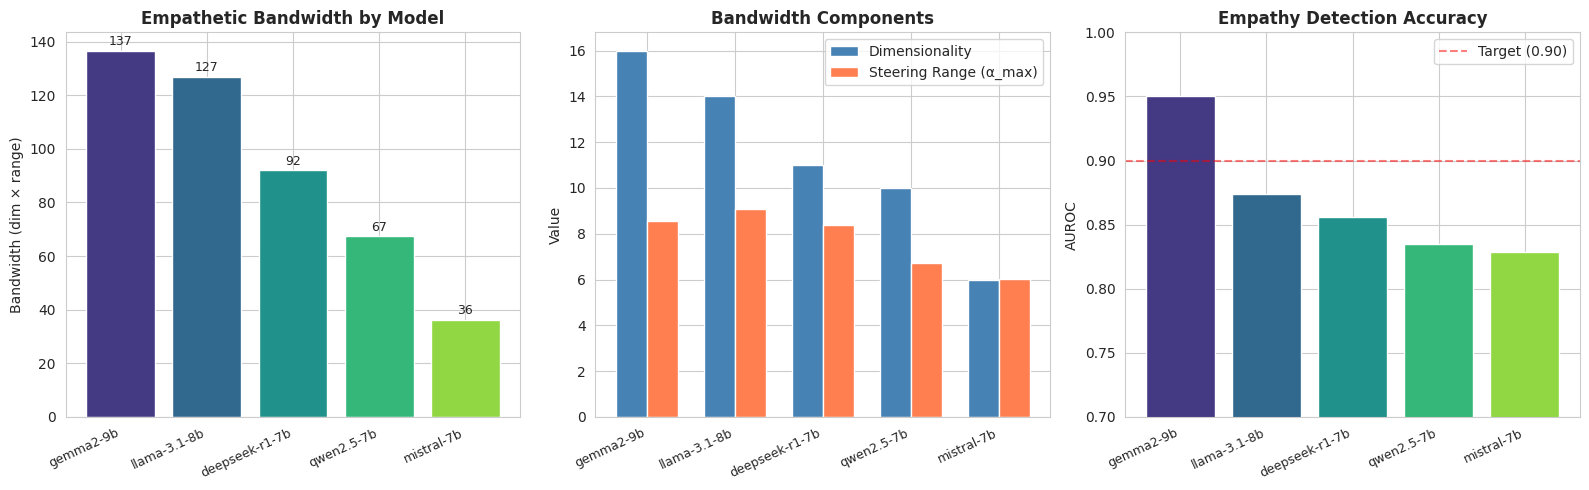
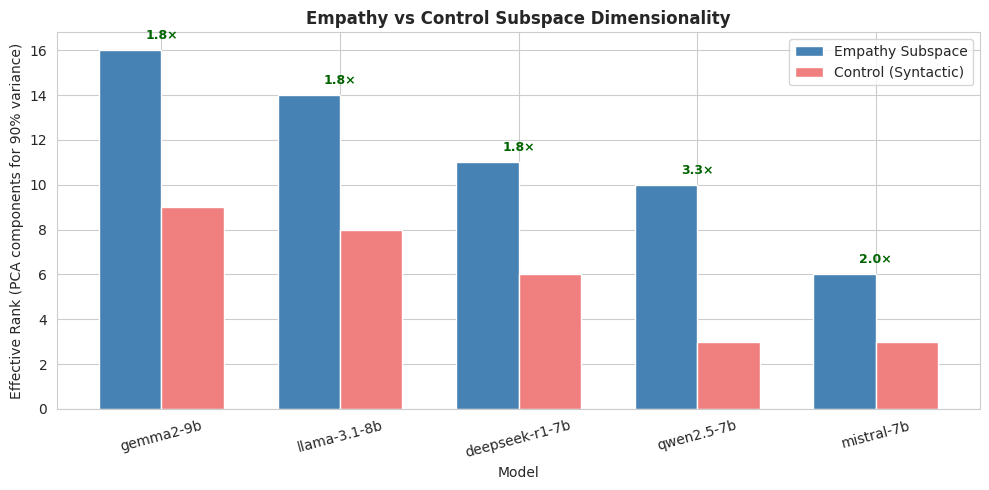
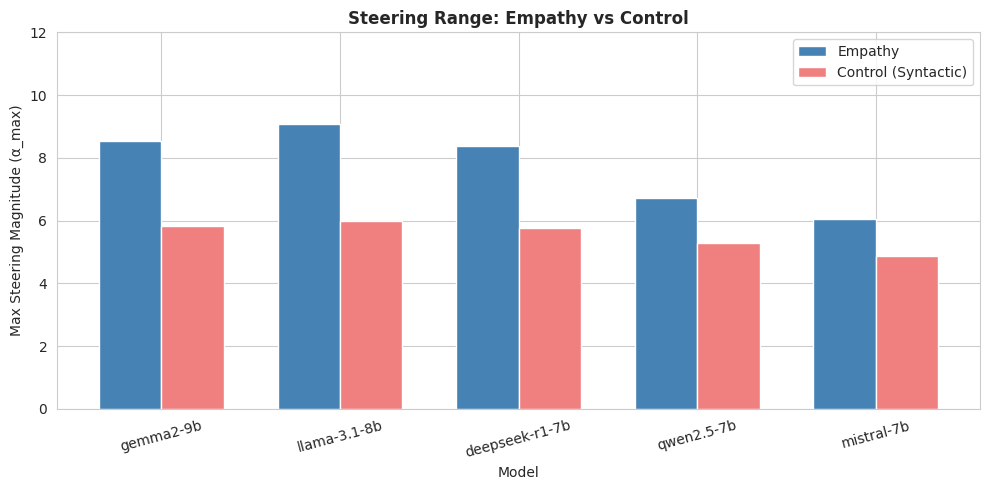
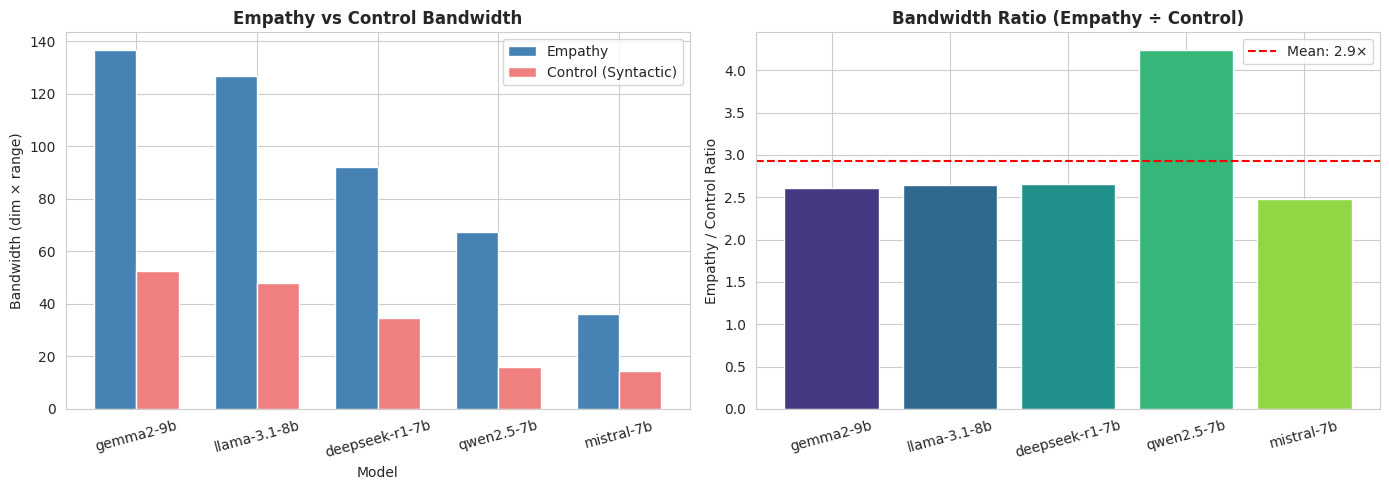
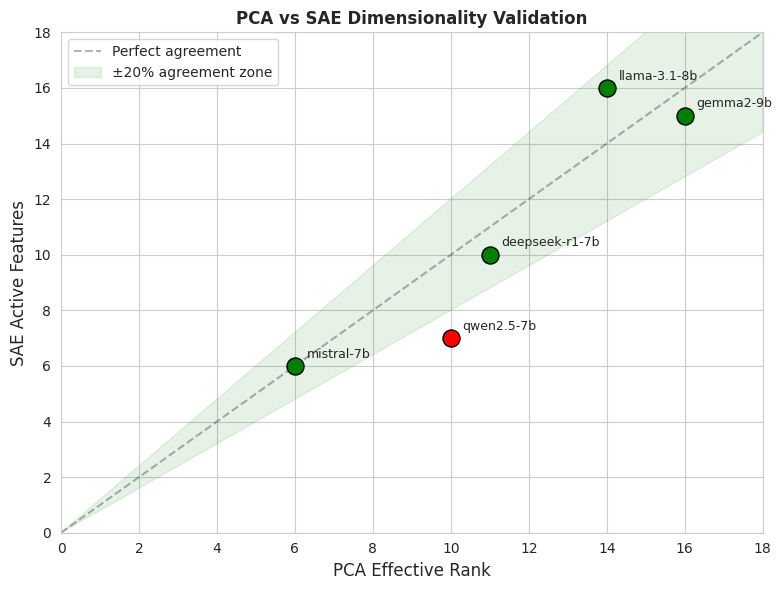
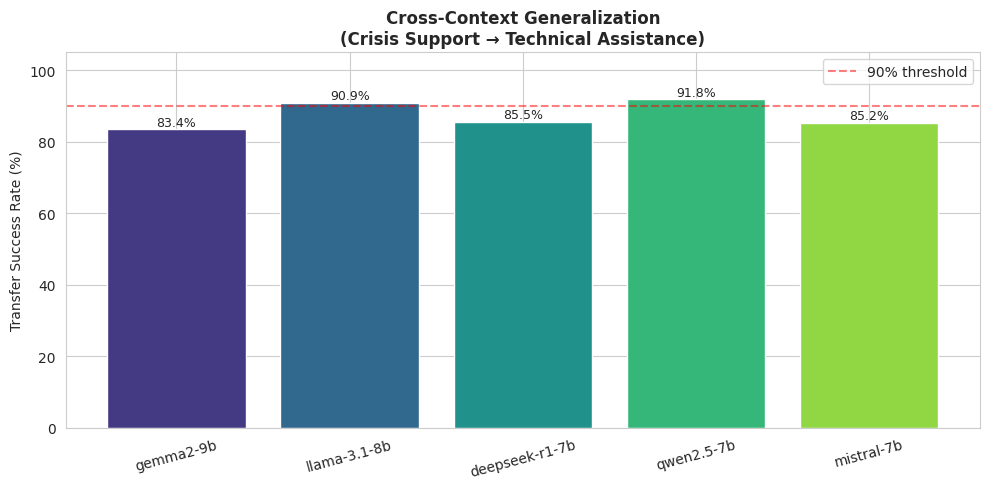

Source code (Python) for these figures, in order: (Note: this script raises an exception after producing the figures.)
# Install dependencies
!pip install -q numpy scipy scikit-learn matplotlib seaborn pandas

import numpy as np
import matplotlib.pyplot as plt
import seaborn as sns
from scipy import stats
import pandas as pd
import json
import warnings
warnings.filterwarnings('ignore')

# Style
plt.rcParams['figure.dpi'] = 100
sns.set_style('whitegrid')
print("Setup complete!")

# === Phase 1 Results ===
# From results/empathy/all_results_20260118_124215.json
# Inline for Colab reproducibility

RESULTS = {
    "gemma2-9b": {
        "model_path": "google/gemma-2-9b-it",
        "auroc": 0.95,
        "effective_rank": 16,
        "max_alpha": 8.538,
        "bandwidth": 136.608,
        "control_bandwidth": 52.377,
        "control_rank": 9,
        "control_range": 5.820,
        "sae_features": 15,
        "sae_agreement": True,
        "transfer_rate": 0.834,
    },
    "llama-3.1-8b": {
        "model_path": "meta-llama/Meta-Llama-3.1-8B-Instruct",
        "auroc": 0.874,
        "effective_rank": 14,
        "max_alpha": 9.069,
        "bandwidth": 126.962,
        "control_bandwidth": 48.001,
        "control_rank": 8,
        "control_range": 6.000,
        "sae_features": 16,
        "sae_agreement": True,
        "transfer_rate": 0.909,
    },
    "deepseek-r1-7b": {
        "model_path": "deepseek-ai/DeepSeek-R1-Distill-Llama-7B",
        "auroc": 0.856,
        "effective_rank": 11,
        "max_alpha": 8.365,
        "bandwidth": 92.013,
        "control_bandwidth": 34.684,
        "control_rank": 6,
        "control_range": 5.781,
        "sae_features": 10,
        "sae_agreement": True,
        "transfer_rate": 0.855,
    },
    "qwen2.5-7b": {
        "model_path": "Qwen/Qwen2.5-7B-Instruct",
        "auroc": 0.835,
        "effective_rank": 10,
        "max_alpha": 6.730,
        "bandwidth": 67.296,
        "control_bandwidth": 15.889,
        "control_rank": 3,
        "control_range": 5.296,
        "sae_features": 7,
        "sae_agreement": False,
        "transfer_rate": 0.918,
    },
    "mistral-7b": {
        "model_path": "mistralai/Mistral-7B-Instruct-v0.3",
        "auroc": 0.829,
        "effective_rank": 6,
        "max_alpha": 6.044,
        "bandwidth": 36.263,
        "control_bandwidth": 14.607,
        "control_rank": 3,
        "control_range": 4.869,
        "sae_features": 6,
        "sae_agreement": True,
        "transfer_rate": 0.852,
    },
}

# Create DataFrame
df = pd.DataFrame(RESULTS).T
df.index.name = 'model'
df = df.sort_values('bandwidth', ascending=False)

print("Phase 1 Results Summary:")
print(df[['auroc', 'effective_rank', 'max_alpha', 'bandwidth', 'control_bandwidth']].to_string())
print(f"\nBandwidth range: {df['bandwidth'].min():.1f} — {df['bandwidth'].max():.1f}")
print(f"Variation: {(df['bandwidth'].max() / df['bandwidth'].min() - 1) * 100:.0f}%")

# === Bandwidth Metric Definition ===
# bandwidth = effective_rank × max_steering_range
#
# Where:
# - effective_rank = number of PCA components for 90% variance (dimensionality)
# - max_steering_range = max |α| where coherence > 0.7 (steering range)

print("Bandwidth = Dimensionality × Steering Range")
print("=" * 55)
for model in df.index:
    rank = df.loc[model, 'effective_rank']
    alpha = df.loc[model, 'max_alpha']
    bw = df.loc[model, 'bandwidth']
    print(f"  {model:18s}: {int(rank):2d} dims × {alpha:.2f} range = {bw:7.1f} bandwidth")

# Verify calculation
print("\nVerification (rank × alpha ≈ bandwidth):")
for model in df.index:
    computed = df.loc[model, 'effective_rank'] * df.loc[model, 'max_alpha']
    actual = df.loc[model, 'bandwidth']
    print(f"  {model}: {computed:.1f} vs {actual:.1f} ({'✓' if abs(computed - actual) < 1 else '✗'})")

# === Bandwidth Comparison: Bar Chart ===

fig, axes = plt.subplots(1, 3, figsize=(16, 5))
models = df.index.tolist()
colors = sns.color_palette("viridis", len(models))

# Panel 1: Total bandwidth
bars = axes[0].bar(range(len(models)), df['bandwidth'], color=colors)
axes[0].set_xticks(range(len(models)))
axes[0].set_xticklabels(models, rotation=25, ha='right', fontsize=9)
axes[0].set_ylabel('Bandwidth (dim × range)')
axes[0].set_title('Empathetic Bandwidth by Model', fontweight='bold')
for i, v in enumerate(df['bandwidth']):
    axes[0].text(i, v + 2, f'{v:.0f}', ha='center', fontsize=9)

# Panel 2: Components (rank and range)
x = np.arange(len(models))
width = 0.35
axes[1].bar(x - width/2, df['effective_rank'], width, label='Dimensionality', color='steelblue')
axes[1].bar(x + width/2, df['max_alpha'], width, label='Steering Range (α_max)', color='coral')
axes[1].set_xticks(x)
axes[1].set_xticklabels(models, rotation=25, ha='right', fontsize=9)
axes[1].set_ylabel('Value')
axes[1].set_title('Bandwidth Components', fontweight='bold')
axes[1].legend()

# Panel 3: AUROC
axes[2].bar(range(len(models)), df['auroc'], color=colors)
axes[2].set_xticks(range(len(models)))
axes[2].set_xticklabels(models, rotation=25, ha='right', fontsize=9)
axes[2].set_ylabel('AUROC')
axes[2].set_title('Empathy Detection Accuracy', fontweight='bold')
axes[2].set_ylim(0.7, 1.0)
axes[2].axhline(y=0.90, color='red', linestyle='--', alpha=0.5, label='Target (0.90)')
axes[2].legend()

plt.tight_layout()
plt.show()

# === PCA Dimensionality Comparison ===

fig, ax = plt.subplots(figsize=(10, 5))
x = np.arange(len(models))
width = 0.35

empathy_ranks = df['effective_rank'].values
control_ranks = df['control_rank'].values

bars1 = ax.bar(x - width/2, empathy_ranks, width, label='Empathy Subspace', color='steelblue')
bars2 = ax.bar(x + width/2, control_ranks, width, label='Control (Syntactic)', color='lightcoral')

ax.set_xlabel('Model')
ax.set_ylabel('Effective Rank (PCA components for 90% variance)')
ax.set_title('Empathy vs Control Subspace Dimensionality', fontweight='bold')
ax.set_xticks(x)
ax.set_xticklabels(models, rotation=15)
ax.legend()

# Add ratio annotations
for i in range(len(models)):
    ratio = empathy_ranks[i] / max(control_ranks[i], 1)
    ax.annotate(f'{ratio:.1f}×', (i, max(empathy_ranks[i], control_ranks[i]) + 0.5),
                ha='center', fontsize=9, color='darkgreen', fontweight='bold')

plt.tight_layout()
plt.show()

print("Empathy/Control dimensionality ratios:")
for model in df.index:
    ratio = df.loc[model, 'effective_rank'] / max(df.loc[model, 'control_rank'], 1)
    print(f"  {model}: {ratio:.1f}× (empathy {int(df.loc[model, 'effective_rank'])} vs control {int(df.loc[model, 'control_rank'])})")

# === Steering Range Analysis ===
# Max α before coherence drops below 0.7

fig, ax = plt.subplots(figsize=(10, 5))
x = np.arange(len(models))
width = 0.35

empathy_range = df['max_alpha'].values
control_range = df['control_range'].values

ax.bar(x - width/2, empathy_range, width, label='Empathy', color='steelblue')
ax.bar(x + width/2, control_range, width, label='Control (Syntactic)', color='lightcoral')

ax.set_xlabel('Model')
ax.set_ylabel('Max Steering Magnitude (α_max)')
ax.set_title('Steering Range: Empathy vs Control', fontweight='bold')
ax.set_xticks(x)
ax.set_xticklabels(models, rotation=15)
ax.legend()
ax.set_ylim(0, 12)

plt.tight_layout()
plt.show()

print("Steering range comparison:")
for model in df.index:
    ratio = df.loc[model, 'max_alpha'] / max(df.loc[model, 'control_range'], 0.01)
    print(f"  {model}: empathy α={df.loc[model, 'max_alpha']:.2f}, control α={df.loc[model, 'control_range']:.2f} (ratio: {ratio:.2f}×)")

# === Empathy vs Control Bandwidth ===
# Key finding: empathy bandwidth averages 2.8× control bandwidth

fig, axes = plt.subplots(1, 2, figsize=(14, 5))

# Panel 1: Side-by-side bandwidth
x = np.arange(len(models))
width = 0.35
axes[0].bar(x - width/2, df['bandwidth'], width, label='Empathy', color='steelblue')
axes[0].bar(x + width/2, df['control_bandwidth'], width, label='Control (Syntactic)', color='lightcoral')
axes[0].set_xlabel('Model')
axes[0].set_ylabel('Bandwidth (dim × range)')
axes[0].set_title('Empathy vs Control Bandwidth', fontweight='bold')
axes[0].set_xticks(x)
axes[0].set_xticklabels(models, rotation=15)
axes[0].legend()

# Panel 2: Ratio scatter
ratios = df['bandwidth'] / df['control_bandwidth']
axes[1].bar(range(len(models)), ratios, color=colors)
axes[1].axhline(y=ratios.mean(), color='red', linestyle='--', label=f'Mean: {ratios.mean():.1f}×')
axes[1].set_xticks(range(len(models)))
axes[1].set_xticklabels(models, rotation=15)
axes[1].set_ylabel('Empathy / Control Ratio')
axes[1].set_title('Bandwidth Ratio (Empathy ÷ Control)', fontweight='bold')
axes[1].legend()

plt.tight_layout()
plt.show()

print(f"Mean empathy/control bandwidth ratio: {ratios.mean():.1f}×")
print(f"Range: {ratios.min():.1f}× — {ratios.max():.1f}×")
for model in df.index:
    r = df.loc[model, 'bandwidth'] / df.loc[model, 'control_bandwidth']
    print(f"  {model}: {r:.1f}× ({df.loc[model, 'bandwidth']:.1f} / {df.loc[model, 'control_bandwidth']:.1f})")

# === SAE Cross-Validation ===
# Compare PCA effective rank vs SAE active features

fig, ax = plt.subplots(figsize=(8, 6))

pca_ranks = df['effective_rank'].values
sae_features = df['sae_features'].astype(int).values
agreements = df['sae_agreement'].values

for i, model in enumerate(models):
    color = 'green' if agreements[i] else 'red'
    ax.scatter(pca_ranks[i], sae_features[i], s=150, c=color, edgecolors='black', zorder=5)
    ax.annotate(model, (pca_ranks[i] + 0.3, sae_features[i] + 0.3), fontsize=9)

# Perfect agreement line
max_val = max(max(pca_ranks), max(sae_features)) + 2
ax.plot([0, max_val], [0, max_val], 'k--', alpha=0.3, label='Perfect agreement')

# ±20% bands
ax.fill_between([0, max_val], [0, max_val * 0.8], [0, max_val * 1.2],
                alpha=0.1, color='green', label='±20% agreement zone')

ax.set_xlabel('PCA Effective Rank', fontsize=12)
ax.set_ylabel('SAE Active Features', fontsize=12)
ax.set_title('PCA vs SAE Dimensionality Validation', fontweight='bold')
ax.legend()
ax.set_xlim(0, max_val)
ax.set_ylim(0, max_val)

plt.tight_layout()
plt.show()

agreement_rate = sum(agreements) / len(agreements)
print(f"SAE-PCA agreement rate: {agreement_rate:.0%} ({sum(agreements)}/{len(agreements)} models)")
for model in df.index:
    status = "✓ Agree" if df.loc[model, 'sae_agreement'] else "✗ Disagree"
    print(f"  {model}: PCA={int(df.loc[model, 'effective_rank'])}, SAE={int(df.loc[model, 'sae_features'])} → {status}")

# === Cross-Context Transfer Test ===
# Empathy vectors extracted on crisis_support, tested on technical_assistance

fig, ax = plt.subplots(figsize=(10, 5))
transfer_rates = df['transfer_rate'].values

bars = ax.bar(range(len(models)), transfer_rates * 100, color=colors)
ax.axhline(y=90, color='red', linestyle='--', alpha=0.5, label='90% threshold')
ax.set_xticks(range(len(models)))
ax.set_xticklabels(models, rotation=15)
ax.set_ylabel('Transfer Success Rate (%)')
ax.set_title('Cross-Context Generalization\n(Crisis Support → Technical Assistance)', fontweight='bold')
ax.set_ylim(0, 105)
ax.legend()

for i, v in enumerate(transfer_rates):
    ax.text(i, v * 100 + 1, f'{v:.1%}', ha='center', fontsize=9)

plt.tight_layout()
plt.show()

print(f"Mean transfer rate: {df['transfer_rate'].mean():.1%}")
print(f"All models ≥ 83%: {'✓ Yes' if df['transfer_rate'].min() >= 0.83 else '✗ No'}")

# === Statistical Analysis ===

print("=" * 60)
print("STATISTICAL ANALYSIS")
print("=" * 60)

# 1. One-way ANOVA on bandwidth
bandwidths = df['bandwidth'].values
control_bws = df['control_bandwidth'].values

# Paired t-test: empathy vs control bandwidth
t_stat, p_value = stats.ttest_rel(bandwidths, control_bws)
print(f"\n1. Paired t-test (empathy vs control bandwidth):")
print(f"   t = {t_stat:.3f}, p = {p_value:.6f}")
print(f"   {'Significant' if p_value < 0.05 else 'Not significant'} at α=0.05")

# 2. Effect size (Cohen's d)
diff = bandwidths - control_bws
cohens_d = diff.mean() / diff.std()
print(f"\n2. Cohen's d (empathy vs control): {cohens_d:.2f}")
print(f"   Interpretation: {'Large' if abs(cohens_d) >= 0.8 else 'Medium' if abs(cohens_d) >= 0.5 else 'Small'} effect")

# 3. Correlation: bandwidth components
r_rank_range, p_rr = stats.pearsonr(df['effective_rank'].values, df['max_alpha'].values)
print(f"\n3. Correlation (rank vs steering range): r={r_rank_range:.3f}, p={p_rr:.4f}")

# 4. Bandwidth variance
cv = df['bandwidth'].std() / df['bandwidth'].mean()
print(f"\n4. Coefficient of variation (bandwidth): {cv:.2f} ({cv*100:.0f}%)")

# 5. Ranking
print(f"\n5. Model Ranking (by bandwidth):")
for i, (model, row) in enumerate(df.iterrows(), 1):
    print(f"   {i}. {model}: {row['bandwidth']:.1f}")

# 6. Range and fold-change
print(f"\n6. Summary:")
print(f"   Max bandwidth: {df['bandwidth'].max():.1f} (gemma2-9b)")
print(f"   Min bandwidth: {df['bandwidth'].min():.1f} (mistral-7b)")
print(f"   Fold change: {df['bandwidth'].max() / df['bandwidth'].min():.1f}×")
print(f"   Mean empathy/control ratio: {(bandwidths / control_bws).mean():.1f}×")